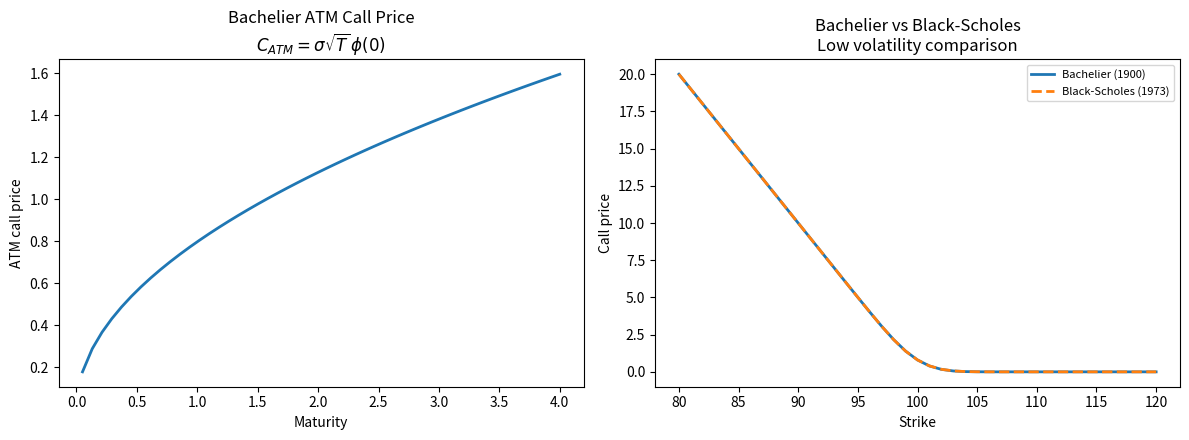

Reproduce this figure in Python.
"""
Bachelier (1900) option pricing formula.

Under the arithmetic Brownian motion model:

    P_T = P_0 + sigma sqrt(T) Z

where:

    Z ~ N(0, 1)

the price of a European call option with strike K is:

    C = (P_0 - K) N(d) + sigma sqrt(T) phi(d)

where:

    d = (P_0 - K) / (sigma sqrt(T))

N is the cumulative distribution function of the standard normal distribution,
and phi is its probability density function.

This formula is one of the earliest closed-form option pricing formulas in the
history of mathematical finance.
"""

from pathlib import Path

import matplotlib.pyplot as plt
import numpy as np
from scipy.stats import norm


# =============================================================================
# Main parameters
# =============================================================================

P0 = 100.0
K = 100.0
SIGMA = 2.0
MATURITY = 1.0
N_PATHS = 500_000
SEED = 7


# =============================================================================
# Pricing formulas
# =============================================================================

def bachelier_call_price(p0, strike, sigma, maturity):
    """
    Compute the price of a European call option under the Bachelier model.

    Parameters
    ----------
    p0 : float
        Initial price.
    strike : float
        Option strike.
    sigma : float
        Arithmetic volatility.
    maturity : float
        Time to maturity.

    Returns
    -------
    float
        Bachelier call option price.
    """

    if sigma < 0:
        raise ValueError("sigma must be non-negative.")

    if maturity < 0:
        raise ValueError("maturity must be non-negative.")

    # At maturity, or with zero volatility, the option is worth its intrinsic value.
    if maturity == 0 or sigma == 0:
        return float(max(p0 - strike, 0.0))

    d = (p0 - strike) / (sigma * np.sqrt(maturity))

    call_price = (
        (p0 - strike) * norm.cdf(d)
        + sigma * np.sqrt(maturity) * norm.pdf(d)
    )

    return float(call_price)


def bachelier_call_monte_carlo(
    p0,
    strike,
    sigma,
    maturity,
    n_paths=N_PATHS,
    seed=SEED,
):
    """
    Validate the Bachelier call price using Monte Carlo simulation.

    We simulate:

        P_T = P_0 + sigma sqrt(T) Z

    and compute:

        payoff = max(P_T - K, 0)

    Parameters
    ----------
    p0 : float
        Initial price.
    strike : float
        Option strike.
    sigma : float
        Arithmetic volatility.
    maturity : float
        Time to maturity.
    n_paths : int
        Number of Monte Carlo simulations.
    seed : int
        Random seed used for reproducibility.

    Returns
    -------
    price : float
        Monte Carlo price estimate.
    standard_error : float
        Standard error of the Monte Carlo estimator.
    """

    if n_paths <= 0:
        raise ValueError("n_paths must be strictly positive.")

    if maturity == 0 or sigma == 0:
        return float(max(p0 - strike, 0.0)), 0.0

    rng = np.random.default_rng(seed)

    z = rng.standard_normal(n_paths)
    terminal_prices = p0 + sigma * np.sqrt(maturity) * z

    payoffs = np.maximum(terminal_prices - strike, 0.0)

    price = payoffs.mean()
    standard_error = payoffs.std(ddof=1) / np.sqrt(n_paths)

    return float(price), float(standard_error)


def black_scholes_call_price(spot, strike, volatility, maturity, rate=0.0):
    """
    Compute the Black-Scholes price of a European call option.

    This function is used only as a benchmark comparison.

    When relative volatility is low, Black-Scholes becomes locally close to an
    arithmetic Gaussian model around the current price level.

    Parameters
    ----------
    spot : float
        Current underlying price.
    strike : float
        Option strike.
    volatility : float
        Geometric volatility.
    maturity : float
        Time to maturity.
    rate : float
        Continuously compounded risk-free rate.

    Returns
    -------
    float
        Black-Scholes call option price.
    """

    if volatility < 0:
        raise ValueError("volatility must be non-negative.")

    if maturity < 0:
        raise ValueError("maturity must be non-negative.")

    if maturity == 0:
        return float(max(spot - strike, 0.0))

    if volatility == 0:
        discounted_intrinsic = spot - strike * np.exp(-rate * maturity)
        return float(max(discounted_intrinsic, 0.0))

    d1 = (
        np.log(spot / strike)
        + (rate + 0.5 * volatility**2) * maturity
    ) / (volatility * np.sqrt(maturity))

    d2 = d1 - volatility * np.sqrt(maturity)

    call_price = (
        spot * norm.cdf(d1)
        - strike * np.exp(-rate * maturity) * norm.cdf(d2)
    )

    return float(call_price)


# =============================================================================
# Numerical experiments
# =============================================================================

def compute_atm_scaling(p0=P0, sigma=SIGMA):
    """
    Verify the square-root-of-time scaling for an at-the-money Bachelier call.

    If strike = P0, then d = 0 and the Bachelier formula becomes:

        C_ATM = sigma sqrt(T) phi(0)

    Returns
    -------
    maturity_grid : np.ndarray
        Grid of maturities.
    atm_prices : np.ndarray
        Prices obtained from the general Bachelier formula.
    theoretical_atm_prices : np.ndarray
        Prices obtained from the simplified ATM expression.
    """

    maturity_grid = np.linspace(0.05, 4.0, 50)

    atm_prices = np.array([
        bachelier_call_price(p0, p0, sigma, maturity)
        for maturity in maturity_grid
    ])

    theoretical_atm_prices = sigma * np.sqrt(maturity_grid) * norm.pdf(0.0)

    return maturity_grid, atm_prices, theoretical_atm_prices


def compare_with_black_scholes(spot=100.0, black_scholes_volatility=0.02, maturity=1.0):
    """
    Compare Bachelier prices with Black-Scholes prices under low volatility.

    To make the comparison meaningful, the arithmetic Bachelier volatility is
    matched locally using:

        sigma_bachelier ≈ black_scholes_volatility * spot

    Returns
    -------
    strike_grid : np.ndarray
        Grid of option strikes.
    bachelier_prices : np.ndarray
        Bachelier call prices.
    black_scholes_prices : np.ndarray
        Black-Scholes call prices.
    """

    bachelier_sigma = black_scholes_volatility * spot
    strike_grid = np.linspace(80.0, 120.0, 41)

    bachelier_prices = np.array([
        bachelier_call_price(spot, strike, bachelier_sigma, maturity)
        for strike in strike_grid
    ])

    black_scholes_prices = np.array([
        black_scholes_call_price(
            spot=spot,
            strike=strike,
            volatility=black_scholes_volatility,
            maturity=maturity,
            rate=0.0,
        )
        for strike in strike_grid
    ])

    return strike_grid, bachelier_prices, black_scholes_prices


def save_figure(
    maturity_grid,
    atm_prices,
    strike_grid,
    bachelier_prices,
    black_scholes_prices,
    output_path="figures/fig2_option_pricing.png",
):
    """
    Save the main option pricing figure.

    The figure contains:

    1. The square-root-of-time scaling of an at-the-money Bachelier call.
    2. A comparison between Bachelier and Black-Scholes prices.
    """

    output_path = Path(output_path)
    output_path.parent.mkdir(parents=True, exist_ok=True)

    fig, axes = plt.subplots(1, 2, figsize=(12, 4.5))

    # -------------------------------------------------------------------------
    # Panel 1: at-the-money call price and square-root-of-time scaling
    # -------------------------------------------------------------------------

    ax = axes[0]

    ax.plot(
        maturity_grid,
        atm_prices,
        lw=2,
        color="tab:blue",
    )

    ax.set_xlabel("Maturity")
    ax.set_ylabel("ATM call price")
    ax.set_title(
        r"Bachelier ATM Call Price"
        "\n"
        r"$C_{ATM} = \sigma\sqrt{T}\,\phi(0)$"
    )

    # -------------------------------------------------------------------------
    # Panel 2: Bachelier versus Black-Scholes
    # -------------------------------------------------------------------------

    ax = axes[1]

    ax.plot(
        strike_grid,
        bachelier_prices,
        lw=2,
        label="Bachelier (1900)",
    )

    ax.plot(
        strike_grid,
        black_scholes_prices,
        "--",
        lw=2,
        label="Black-Scholes (1973)",
    )

    ax.set_xlabel("Strike")
    ax.set_ylabel("Call price")
    ax.set_title(
        "Bachelier vs Black-Scholes\n"
        "Low volatility comparison"
    )
    ax.legend(fontsize=8)

    plt.tight_layout()
    plt.savefig(output_path, dpi=160)
    plt.close()

    return output_path


# =============================================================================
# Main experiment
# =============================================================================

def main():
    """
    Run all numerical checks.
    """

    closed_form_price = bachelier_call_price(
        p0=P0,
        strike=K,
        sigma=SIGMA,
        maturity=MATURITY,
    )

    monte_carlo_price, monte_carlo_se = bachelier_call_monte_carlo(
        p0=P0,
        strike=K,
        sigma=SIGMA,
        maturity=MATURITY,
    )

    print("=== Bachelier (1900) European Call Option Pricing ===")
    print()
    print(f"P0 = {P0}")
    print(f"K = {K}")
    print(f"sigma = {SIGMA}")
    print(f"maturity = {MATURITY}")
    print()
    print(f"Closed-form price: {closed_form_price:.6f}")
    print(f"Monte Carlo price: {monte_carlo_price:.6f}")
    print(f"Monte Carlo standard error: ±{monte_carlo_se:.6f}")
    print(f"Absolute difference: {abs(closed_form_price - monte_carlo_price):.6f}")

    # -------------------------------------------------------------------------
    # Square-root-of-time scaling
    # -------------------------------------------------------------------------

    maturity_grid, atm_prices, theoretical_atm_prices = compute_atm_scaling()

    max_scaling_error = np.max(np.abs(atm_prices - theoretical_atm_prices))

    print()
    print("=== ATM Square-Root-of-Time Scaling ===")
    print("For K = P0, the formula becomes:")
    print("C_ATM = sigma * sqrt(T) * phi(0)")
    print(
        "Maximum error between the general formula and the ATM simplification: "
        f"{max_scaling_error:.2e}"
    )

    # -------------------------------------------------------------------------
    # Comparison with Black-Scholes
    # -------------------------------------------------------------------------

    strike_grid, bachelier_prices, black_scholes_prices = compare_with_black_scholes()

    max_model_difference = np.max(np.abs(bachelier_prices - black_scholes_prices))

    print()
    print("=== Bachelier vs Black-Scholes ===")
    print("Under low relative volatility, Black-Scholes is locally close")
    print("to the arithmetic Bachelier model around the current price.")
    print(f"Maximum difference over the strike grid [80, 120]: {max_model_difference:.4f}")

    figure_path = save_figure(
        maturity_grid=maturity_grid,
        atm_prices=atm_prices,
        strike_grid=strike_grid,
        bachelier_prices=bachelier_prices,
        black_scholes_prices=black_scholes_prices,
    )

    print()
    print(f"Figure saved to: {figure_path}")


if __name__ == "__main__":
    main()
